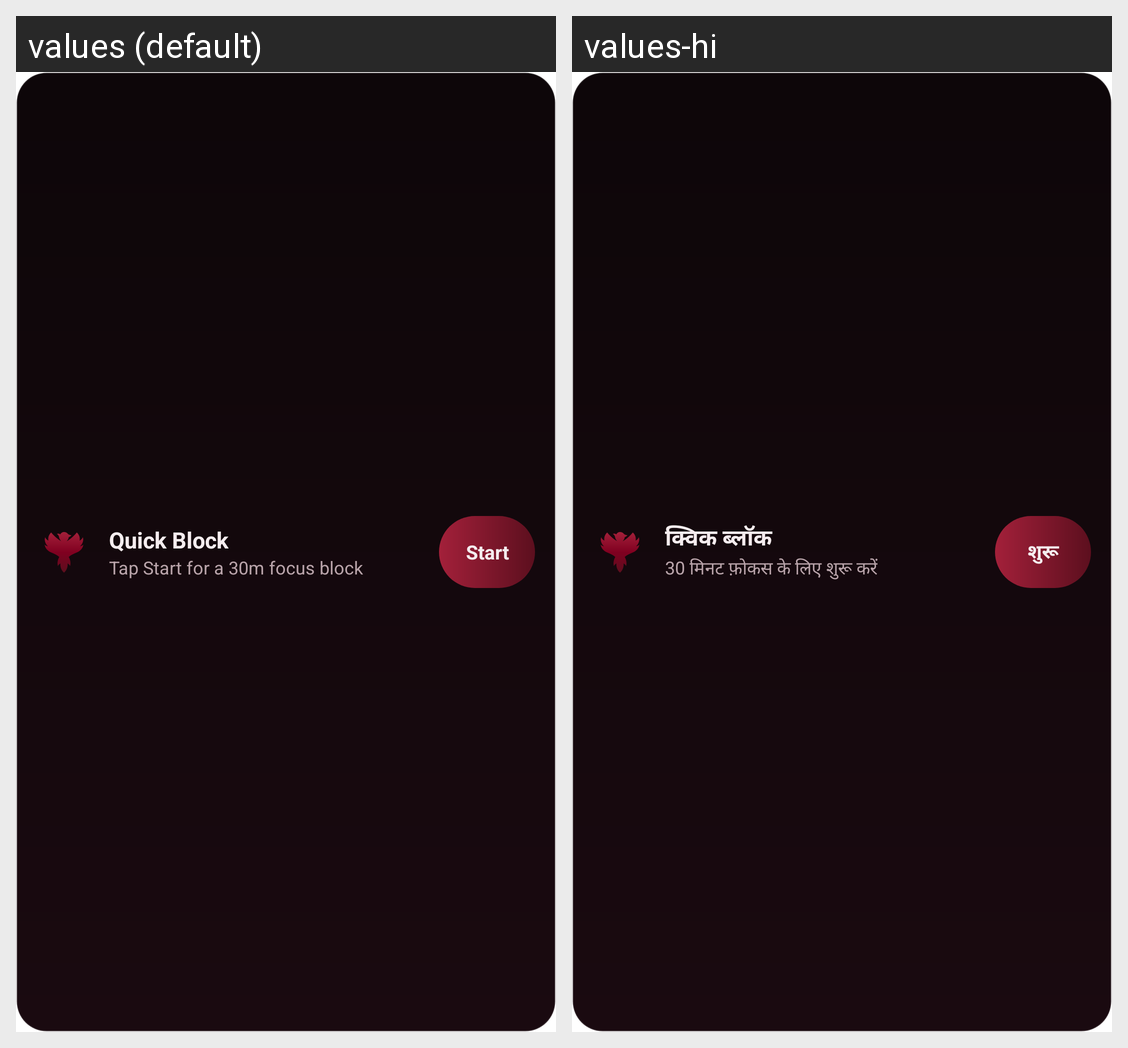

For this localized Android screen grid, give each drawn string resource with its value in every locale shown.
Android screen res/layout/widget_quick_block.xml rendered under 2 locales, left to right: values (default), values-hi. Device: Nexus 5 (rendered at 1080×1920; each locale shown at half size, 540×960, under a caption strip naming it); theme Theme.Reborn.Splash.
Strings drawn on this screen, with the default value and each locale's value (text and hints the layout hard-codes, and strings that could not be matched under every locale, appear in the picture but are not listed):

widget_quick_block_title
  values: Quick Block
  values-hi: क्विक ब्लॉक

widget_status_off
  values: Tap Start for a 30m focus block
  values-hi: 30 मिनट फ़ोकस के लिए शुरू करें

widget_action_start
  values: Start
  values-hi: शुरू
